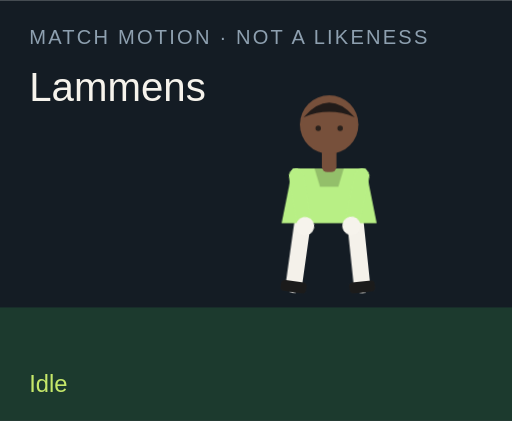
t = 0.00 s
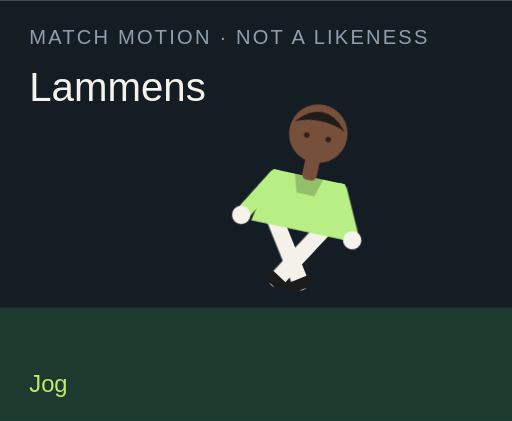
t = 1.50 s
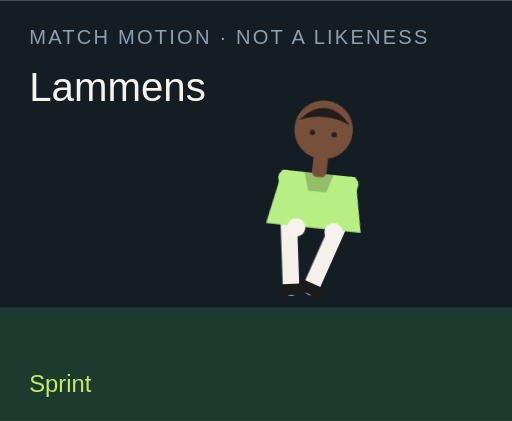
t = 3.00 s
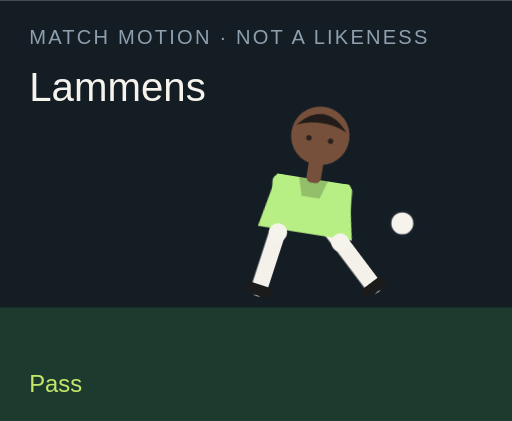
t = 4.50 s
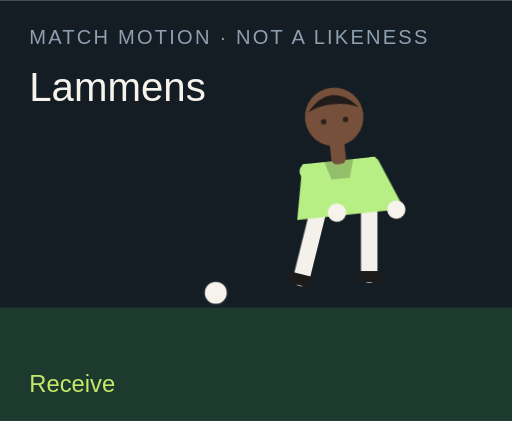
t = 6.00 s
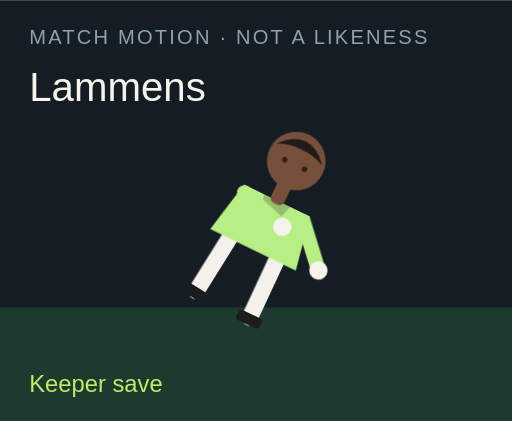
t = 7.50 s

The animated SVG that drew these frames (rendered in a browser with its animation timeline set to each time). Animation: 18 CSS @keyframes rules; one cycle of 9.00 s, repeats indefinitely.

<?xml version="1.0" encoding="UTF-8"?>
<svg xmlns="http://www.w3.org/2000/svg" viewBox="0 0 280 230" role="img">
  <style>@media (prefers-reduced-motion: reduce){animate,animateTransform{display:none}}</style>
  <rect width="280" height="230" fill="#141c24"/>
  <rect y="168" width="280" height="62" fill="#1c3a2e"/>
  <text x="16" y="24" fill="#8ea0b0" font-family="Arial,sans-serif" font-size="11" letter-spacing="1.2">MATCH MOTION · NOT A LIKENESS</text>
  <text x="16" y="55" fill="#f6f3ec" font-family="Impact,sans-serif" font-size="22">Lammens</text>
  <circle r="7" fill="#f6f3ec" stroke="#172028" stroke-width="2" id="motion-32062" cx="150" cy="160" opacity="0">
    
    
    
  </circle>
  <g transform="translate(132 40)">
    <g id="motion-32084" transform="rotate(0 48 90)">
      
      <g id="motion-32086" transform="translate(0 0)">
        
        <g transform="translate(34 78)"><g id="motion-32088" transform="rotate(8)"><path d="M0 0 V38" stroke="#f4f1ea" stroke-width="9" stroke-linecap="round"/><rect x="-7" y="36" width="14" height="6" rx="2" fill="#1b1b1b"/></g></g>
        <g transform="translate(62 78)"><g id="motion-32090" transform="rotate(-6)"><path d="M0 0 V38" stroke="#f4f1ea" stroke-width="9" stroke-linecap="round"/><rect x="-7" y="36" width="14" height="6" rx="2" fill="#1b1b1b"/></g></g>
        <path d="M28 52 h40 l6 30 H22 Z" fill="#b8ef85"/>
        <path d="M40 52 h16 l-3 10 H43 Z" fill="#000" opacity=".2"/>
        <g transform="translate(30 56)"><g id="motion-32092" transform="rotate(-10)"><path d="M0 0 V28" stroke="#b8ef85" stroke-width="8" stroke-linecap="round"/><circle cx="0" cy="28" r="5" fill="#f6f3ec"/></g></g>
        <g transform="translate(66 56)"><g id="motion-32094" transform="rotate(12)"><path d="M0 0 V28" stroke="#b8ef85" stroke-width="8" stroke-linecap="round"/><circle cx="0" cy="28" r="5" fill="#f6f3ec"/></g></g>
        <rect x="44" y="40" width="8" height="14" rx="3" fill="#77503b"/>
        <circle cx="48" cy="28" r="16" fill="#77503b"/>
        <path d="M34 24 Q48 8 62 24 Q48 18 34 24" fill="#211b19"/>
        <circle cx="42" cy="30" r="1.5" fill="#2a211c"/><circle cx="54" cy="30" r="1.5" fill="#2a211c"/>
      </g>
    </g>
  </g>
  <text x="16" y="214" fill="#c6e86a" font-family="Arial,sans-serif" font-size="13" opacity="1" id="motion-32066">Idle</text><text x="16" y="214" fill="#c6e86a" font-family="Arial,sans-serif" font-size="13" opacity="0" id="motion-32068">Jog</text><text x="16" y="214" fill="#c6e86a" font-family="Arial,sans-serif" font-size="13" opacity="0" id="motion-32070">Sprint</text><text x="16" y="214" fill="#c6e86a" font-family="Arial,sans-serif" font-size="13" opacity="0" id="motion-32072">Dribble</text><text x="16" y="214" fill="#c6e86a" font-family="Arial,sans-serif" font-size="13" opacity="0" id="motion-32074">Pass</text><text x="16" y="214" fill="#c6e86a" font-family="Arial,sans-serif" font-size="13" opacity="0" id="motion-32076">Shoot</text><text x="16" y="214" fill="#c6e86a" font-family="Arial,sans-serif" font-size="13" opacity="0" id="motion-32078">Receive</text><text x="16" y="214" fill="#c6e86a" font-family="Arial,sans-serif" font-size="13" opacity="0" id="motion-32080">Keeper save</text><text x="16" y="214" fill="#c6e86a" font-family="Arial,sans-serif" font-size="13" opacity="0" id="motion-32082">Gloves up</text>
<style>@keyframes track-32063{0%{cx:150px}11.1%{cx:156px}22.2%{cx:164px}33.300000000000004%{cx:142px}44.4%{cx:190px}55.60000000000001%{cx:250px}66.7%{cx:118px}77.8%{cx:150px}88.9%{cx:150px}100%{cx:150px}}@keyframes track-32064{0%{cy:160px}11.1%{cy:158px}22.2%{cy:154px}33.300000000000004%{cy:156px}44.4%{cy:148px}55.60000000000001%{cy:96px}66.7%{cy:160px}77.8%{cy:160px}88.9%{cy:160px}100%{cy:160px}}@keyframes track-32065{0%{opacity:0}11.1%{opacity:0}22.2%{opacity:0}33.300000000000004%{opacity:1}44.4%{opacity:1}55.60000000000001%{opacity:1}66.7%{opacity:1}77.8%{opacity:0}88.9%{opacity:0}100%{opacity:0}}@keyframes track-32067{0%{opacity:1}11.1%{opacity:0}22.2%{opacity:0}33.300000000000004%{opacity:0}44.4%{opacity:0}55.60000000000001%{opacity:0}66.7%{opacity:0}77.8%{opacity:0}88.9%{opacity:0}100%{opacity:1}}@keyframes track-32069{0%{opacity:0}11.1%{opacity:1}22.2%{opacity:0}33.300000000000004%{opacity:0}44.4%{opacity:0}55.60000000000001%{opacity:0}66.7%{opacity:0}77.8%{opacity:0}88.9%{opacity:0}100%{opacity:0}}@keyframes track-32071{0%{opacity:0}11.1%{opacity:0}22.2%{opacity:1}33.300000000000004%{opacity:0}44.4%{opacity:0}55.60000000000001%{opacity:0}66.7%{opacity:0}77.8%{opacity:0}88.9%{opacity:0}100%{opacity:0}}@keyframes track-32073{0%{opacity:0}11.1%{opacity:0}22.2%{opacity:0}33.300000000000004%{opacity:1}44.4%{opacity:0}55.60000000000001%{opacity:0}66.7%{opacity:0}77.8%{opacity:0}88.9%{opacity:0}100%{opacity:0}}@keyframes track-32075{0%{opacity:0}11.1%{opacity:0}22.2%{opacity:0}33.300000000000004%{opacity:0}44.4%{opacity:1}55.60000000000001%{opacity:0}66.7%{opacity:0}77.8%{opacity:0}88.9%{opacity:0}100%{opacity:0}}@keyframes track-32077{0%{opacity:0}11.1%{opacity:0}22.2%{opacity:0}33.300000000000004%{opacity:0}44.4%{opacity:0}55.60000000000001%{opacity:1}66.7%{opacity:0}77.8%{opacity:0}88.9%{opacity:0}100%{opacity:0}}@keyframes track-32079{0%{opacity:0}11.1%{opacity:0}22.2%{opacity:0}33.300000000000004%{opacity:0}44.4%{opacity:0}55.60000000000001%{opacity:0}66.7%{opacity:1}77.8%{opacity:0}88.9%{opacity:0}100%{opacity:0}}@keyframes track-32081{0%{opacity:0}11.1%{opacity:0}22.2%{opacity:0}33.300000000000004%{opacity:0}44.4%{opacity:0}55.60000000000001%{opacity:0}66.7%{opacity:0}77.8%{opacity:1}88.9%{opacity:0}100%{opacity:0}}@keyframes track-32083{0%{opacity:0}11.1%{opacity:0}22.2%{opacity:0}33.300000000000004%{opacity:0}44.4%{opacity:0}55.60000000000001%{opacity:0}66.7%{opacity:0}77.8%{opacity:0}88.9%{opacity:1}100%{opacity:0}}@keyframes track-32085{0%{transform:rotate(0deg)}11.1%{transform:rotate(8deg)}22.2%{transform:rotate(16deg)}33.300000000000004%{transform:rotate(6deg)}44.4%{transform:rotate(4deg)}55.60000000000001%{transform:rotate(14deg)}66.7%{transform:rotate(-6deg)}77.8%{transform:rotate(52deg)}88.9%{transform:rotate(0deg)}100%{transform:rotate(0deg)}}@keyframes track-32087{0%{transform:translate(0px,0px)}11.1%{transform:translate(0px,-3px)}22.2%{transform:translate(0px,-6px)}33.300000000000004%{transform:translate(0px,-2px)}44.4%{transform:translate(0px,2px)}55.60000000000001%{transform:translate(0px,-4px)}66.7%{transform:translate(0px,1px)}77.8%{transform:translate(0px,16px)}88.9%{transform:translate(0px,-12px)}100%{transform:translate(0px,0px)}}@keyframes track-32089{0%{transform:rotate(8deg)}11.1%{transform:rotate(-26deg)}22.2%{transform:rotate(-42deg)}33.300000000000004%{transform:rotate(-8deg)}44.4%{transform:rotate(6deg)}55.60000000000001%{transform:rotate(12deg)}66.7%{transform:rotate(20deg)}77.8%{transform:rotate(18deg)}88.9%{transform:rotate(-6deg)}100%{transform:rotate(8deg)}}@keyframes track-32091{0%{transform:rotate(-6deg)}11.1%{transform:rotate(24deg)}22.2%{transform:rotate(38deg)}33.300000000000004%{transform:rotate(18deg)}44.4%{transform:rotate(-38deg)}55.60000000000001%{transform:rotate(-54deg)}66.7%{transform:rotate(6deg)}77.8%{transform:rotate(-8deg)}88.9%{transform:rotate(6deg)}100%{transform:rotate(-6deg)}}@keyframes track-32093{0%{transform:rotate(-10deg)}11.1%{transform:rotate(24deg)}22.2%{transform:rotate(36deg)}33.300000000000004%{transform:rotate(-18deg)}44.4%{transform:rotate(10deg)}55.60000000000001%{transform:rotate(-24deg)}66.7%{transform:rotate(-30deg)}77.8%{transform:rotate(-70deg)}88.9%{transform:rotate(-78deg)}100%{transform:rotate(-10deg)}}@keyframes track-32095{0%{transform:rotate(12deg)}11.1%{transform:rotate(-20deg)}22.2%{transform:rotate(-32deg)}33.300000000000004%{transform:rotate(14deg)}44.4%{transform:rotate(-26deg)}55.60000000000001%{transform:rotate(18deg)}66.7%{transform:rotate(-22deg)}77.8%{transform:rotate(-8deg)}88.9%{transform:rotate(-78deg)}100%{transform:rotate(12deg)}}@media(prefers-reduced-motion:no-preference){#motion-32062{animation:track-32063 9s linear infinite both,track-32064 9s linear infinite both,track-32065 9s steps(1,end) infinite both}#motion-32066{animation:track-32067 9s steps(1,end) infinite both}#motion-32068{animation:track-32069 9s steps(1,end) infinite both}#motion-32070{animation:track-32071 9s steps(1,end) infinite both}#motion-32072{animation:track-32073 9s steps(1,end) infinite both}#motion-32074{animation:track-32075 9s steps(1,end) infinite both}#motion-32076{animation:track-32077 9s steps(1,end) infinite both}#motion-32078{animation:track-32079 9s steps(1,end) infinite both}#motion-32080{animation:track-32081 9s steps(1,end) infinite both}#motion-32082{animation:track-32083 9s steps(1,end) infinite both}#motion-32084{animation:track-32085 9s linear infinite both}#motion-32086{animation:track-32087 9s linear infinite both}#motion-32088{animation:track-32089 9s linear infinite both}#motion-32090{animation:track-32091 9s linear infinite both}#motion-32092{animation:track-32093 9s linear infinite both}#motion-32094{animation:track-32095 9s linear infinite both}}</style></svg>
